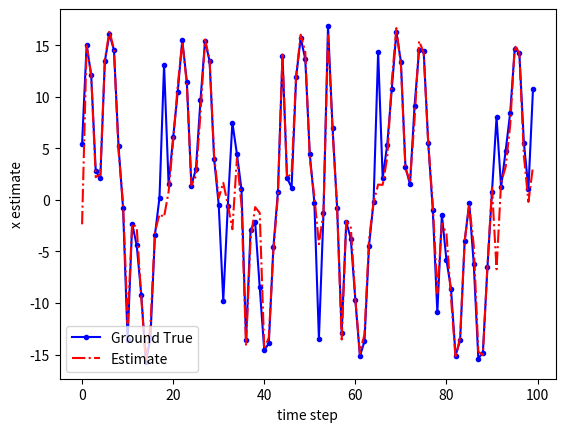

Source code (Python):
#!/usr/bin/python3
# coding:utf-8

'''
[redacted]
'''

import numpy as np
import math
import matplotlib.pyplot as plt


x = 0.1  # initial state
process_cov = 1  # 状态方差
meassure_cov = 1  # 测量方差
TestNum = 100  # 实验次数
N = 100  # particle数目

init_cov = 2  # 初始化分布方差
x_P = np.zeros(N)  # Particles
x_P_update = np.zeros(N)  # Particles
z_update = np.zeros(N)  # Particles
P_w = np.zeros(N)  # Particles weight

# 用一个高斯分布随机产生N个初始粒子
for i in range(0, N):
    x_P[i] = x + np.sqrt(init_cov) * np.random.normal(0, 1)

# plot显示的变量存储
z_out = np.zeros(TestNum)
x_true = np.zeros(TestNum)
x_est_out = np.zeros(TestNum)

for t in range(0, TestNum):
    # 系统状态方程和观测方程的真值
    x_tr = 0.5 * x + 25 * x / (1 + x ** 2) + 8 * np.cos(1.2 * (t - 1))
    z_tr = x_tr ** 2 / 20

    # 状态预测值
    x = x_tr + np.sqrt(process_cov) * np.random.normal(0, 1)
    # 传感器测量值
    z = z_tr + np.sqrt(meassure_cov) * np.random.normal(0, 1)

    # 更新粒子
    for i in range(0, N):
        # 从先验p(x(k)|x(k-1))中采样
        x_P_update[i] = 0.5 * x_P[i] + 25 * x_P[i] / (1 + x_P[i] ** 2) + 8 * np.cos(1.2 * (t - 1)) + np.sqrt(process_cov) * np.random.normal(0, 1)
        # 计算采样粒子的值，为后面根据似然去计算权重做铺垫
        z_update[i] = x_P_update[i] ** 2 / 20
        # 对每个粒子计算其权重，这里假设量测噪声是高斯分布。所以 w = p(y|x) 对应下面的计算公式，其实也即是观测方程的高斯函数形式
        P_w[i] = (1 / np.sqrt(2 * np.pi * meassure_cov)) * np.exp(-(z - z_update[i]) ** 2 / (2 * meassure_cov))

    # 权重归一化
    P_w = P_w / P_w.sum()

    # Resampling
    for i in range(0, N):
        ind = np.where(np.random.uniform(0, 1) <= np.cumsum(P_w))[0][0]  # 返回第一个符合条件的数的下标
        x_P[i] = x_P_update[ind]  # 粒子权重大的将多得到后代
    P_w = np.zeros(N) + 1.0 / N  # 权重重新初始化
    # 状态估计，resampling之后，粒子权重变为1/N
    x_est = np.mean(x_P)

    # save data
    x_true[t] = x_tr
    x_est_out[t] = x_est

    # z_out[t] = z

t = range(0, TestNum)
plt.plot(t, x_true, '.-b', t, x_est_out, '-.r')
plt.xlabel('time step')
plt.ylabel('x estimate')
plt.legend(['Ground True', 'Estimate'])
plt.show()
